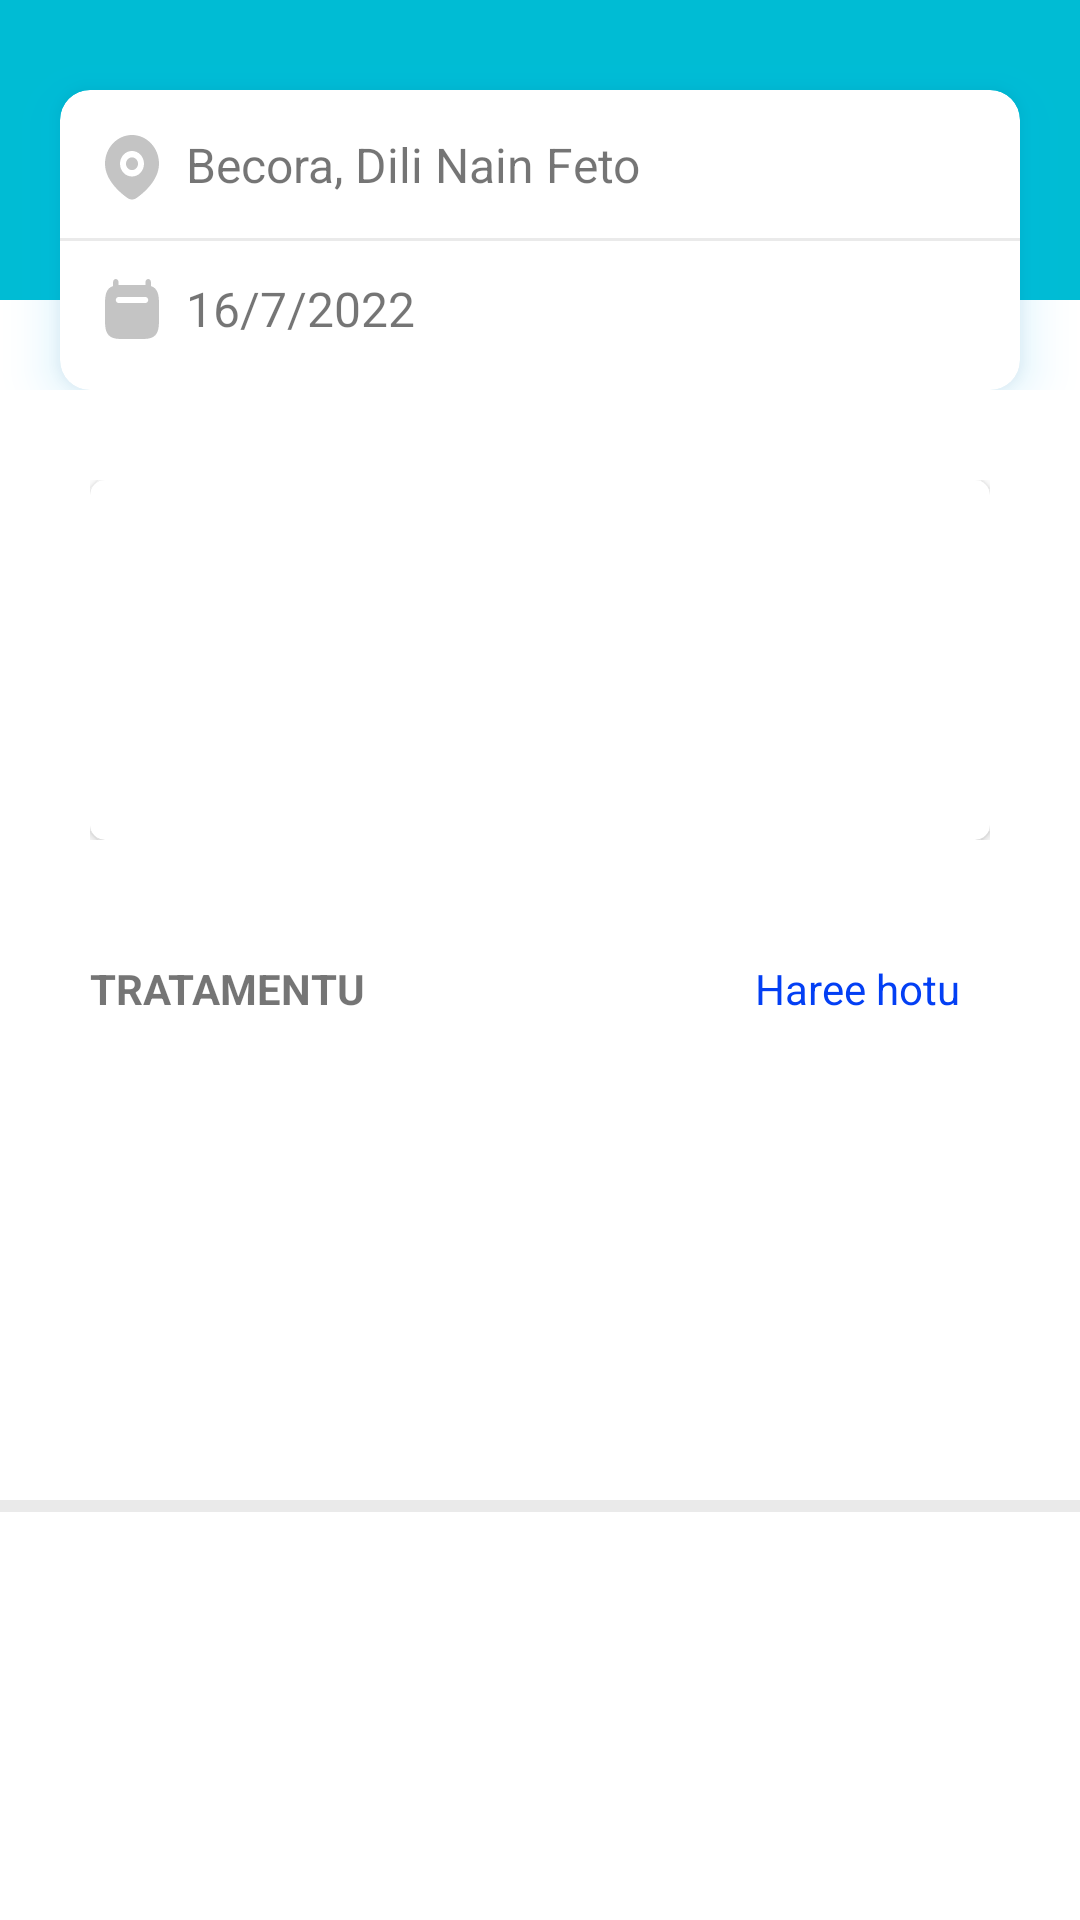

This screen was rendered from an Android layout file. Write that file and the resources it references.
<!-- AndroidManifest.xml: application theme Theme.DiaryApp -->
<!-- res/layout/activity_dashboard.xml -->
<?xml version="1.0" encoding="utf-8"?>
<androidx.core.widget.NestedScrollView
    xmlns:android="http://schemas.android.com/apk/res/android"
    xmlns:tools="http://schemas.android.com/tools"
    android:layout_width="match_parent"
    android:layout_height="wrap_content"
    xmlns:app="http://schemas.android.com/apk/res-auto"
    tools:context=".HomeActivity">

    <RelativeLayout
        android:layout_width="match_parent"
        android:layout_height="wrap_content">

        <RelativeLayout
            android:layout_width="match_parent"
            android:layout_height="wrap_content">

            <RelativeLayout
                android:layout_width="match_parent"
                android:layout_height="100dp"
                android:background="@drawable/home_background">

            </RelativeLayout>

            <androidx.cardview.widget.CardView
                android:id="@+id/cardView"
                android:layout_width="320dp"
                android:layout_height="100dp"
                android:layout_centerHorizontal="true"
                android:layout_marginTop="30dp"
                android:outlineSpotShadowColor="#03A9F4"
                app:cardCornerRadius="10dp"
                app:cardElevation="10dp">

                <ImageView
                    android:id="@+id/icon_map"
                    android:layout_width="wrap_content"
                    android:layout_height="wrap_content"
                    android:layout_margin="15dp"
                    android:src="@drawable/ic_map" />

                <TextView
                    android:layout_width="wrap_content"
                    android:layout_height="wrap_content"
                    android:layout_marginStart="42sp"
                    android:layout_marginTop="14sp"
                    android:text="Becora, Dili Nain Feto"
                    android:textSize="16sp" />

                <View
                    android:id="@+id/lineView"
                    android:layout_width="match_parent"
                    android:layout_height="1dp"
                    android:layout_gravity="center"
                    android:layout_marginTop="0dp"
                    android:background="#EAEAEA" />

                <ImageView
                    android:id="@+id/icon_calendar"
                    android:layout_width="wrap_content"
                    android:layout_height="wrap_content"
                    android:layout_marginStart="15dp"
                    android:layout_marginTop="63dp"
                    android:src="@drawable/ic_calendar" />

                <TextView
                    android:layout_width="wrap_content"
                    android:layout_height="wrap_content"
                    android:layout_marginStart="42sp"
                    android:layout_marginTop="62dp"
                    android:text="16/7/2022"
                    android:textSize="16sp" />

            </androidx.cardview.widget.CardView>

            





        </RelativeLayout>

        <RelativeLayout
            android:layout_centerHorizontal="true"
            android:layout_marginTop="160dp"
            android:layout_width="300dp"
            android:layout_height="120dp">

            <include layout="@layout/slide_resource"/>

        </RelativeLayout>

        <LinearLayout
            android:orientation="horizontal"
            android:layout_marginTop="320dp"
            android:layout_width="match_parent"
            android:layout_height="wrap_content">

            <TextView
                android:text="TRATAMENTU"
                android:textStyle="bold"
                android:layout_marginStart="30dp"
                android:layout_width="wrap_content"
                android:layout_height="wrap_content"/>

            <TextView
                android:id="@+id/see_all"
                android:text="Haree hotu"
                android:textColor="#033FF4"
                android:layout_marginLeft="130dp"
                android:layout_width="wrap_content"
                android:layout_height="wrap_content"/>

        </LinearLayout>

        <LinearLayout
            android:layout_marginTop="350dp"
            android:layout_width="match_parent"
            android:layout_height="150dp">

            <include layout="@layout/activity_grid"/>

        </LinearLayout>

        <View
            android:layout_width="match_parent"
            android:layout_height="4dp"
            android:layout_gravity="center"
            android:layout_marginTop="500dp"
            android:background="#EAEAEA" />

        <LinearLayout
            android:orientation="vertical"
            android:layout_marginTop="530dp"
            android:layout_width="match_parent"
            android:layout_height="match_parent">

            <include layout="@layout/activity_content"/>

        </LinearLayout>

        <RelativeLayout
            android:layout_marginTop="250dp"
            android:layout_width="match_parent"
            android:layout_height="match_parent">

            <androidx.recyclerview.widget.RecyclerView
                android:id="@+id/rv_diary"
                android:layout_width="match_parent"
                android:layout_height="wrap_content" />

        </RelativeLayout>

    </RelativeLayout>

</androidx.core.widget.NestedScrollView>
<!-- res/layout/slide_resource.xml (included above) -->
<?xml version="1.0" encoding="utf-8"?>
<RelativeLayout xmlns:android="http://schemas.android.com/apk/res/android"
    android:layout_width="match_parent"
    android:layout_height="match_parent"
    xmlns:app="http://schemas.android.com/apk/res-auto">

    <androidx.cardview.widget.CardView
        app:cardCornerRadius="5dp"
        android:layout_width="match_parent"
        android:layout_height="150dp">

        <androidx.viewpager.widget.ViewPager
            android:id="@+id/viewpager"
            android:layout_centerHorizontal="true"
            android:layout_width="match_parent"
            android:layout_height="match_parent" />






    </androidx.cardview.widget.CardView>

</RelativeLayout>
<!-- res/layout/activity_grid.xml (included above) -->
<?xml version="1.0" encoding="utf-8"?>
<RelativeLayout
    xmlns:android="http://schemas.android.com/apk/res/android"
    xmlns:tools="http://schemas.android.com/tools"
    android:layout_width="match_parent"
    android:layout_height="match_parent"
    tools:context=".GridActivity">

    <GridView
        android:id="@+id/grid_list"
        android:scrollbars="none"
        android:numColumns="2"
        android:layout_width="match_parent"
        android:layout_height="match_parent"/>

</RelativeLayout>
<!-- res/layout/activity_content.xml (included above) -->
<?xml version="1.0" encoding="utf-8"?>
<RelativeLayout
    xmlns:android="http://schemas.android.com/apk/res/android"
    xmlns:app="http://schemas.android.com/apk/res-auto"
    xmlns:tools="http://schemas.android.com/tools"
    android:layout_width="match_parent"
    android:layout_height="match_parent"
    tools:context=".ContentActivity">

    <androidx.recyclerview.widget.RecyclerView
        android:layout_width="match_parent"
        android:layout_height="match_parent"
        android:id="@+id/content_recyclerView"
        tools:listitem="@layout/content_list"/>

</RelativeLayout>
<!-- res/layout/content_list.xml (included above) -->
<?xml version="1.0" encoding="utf-8"?>
<LinearLayout xmlns:android="http://schemas.android.com/apk/res/android"
    xmlns:app="http://schemas.android.com/apk/res-auto"
    android:layout_width="match_parent"
    android:layout_height="wrap_content">

    <androidx.cardview.widget.CardView
        app:cardBackgroundColor="@color/white"
        android:layout_gravity="center"
        android:layout_margin="7dp"
        app:cardCornerRadius="5dp"
        app:cardElevation="2dp"
        android:layout_width="wrap_content"
        android:layout_height="wrap_content">

        <RelativeLayout
            android:layout_width="match_parent"
            android:layout_height="match_parent">

        <ImageView
            android:id="@+id/img_content"
            android:src="@drawable/venom"
            android:adjustViewBounds="true"
            android:scaleType="centerCrop"
            android:layout_width="match_parent"
            android:layout_height="wrap_content"/>

            <LinearLayout
                android:layout_width="match_parent"
                android:layout_height="wrap_content"
                android:layout_below="@+id/img_content"
                android:background="@color/white"
                android:orientation="vertical"
                android:padding="8dp">

                <TextView
                    android:id="@+id/text_judul"
                    android:layout_width="match_parent"
                    android:layout_height="wrap_content"
                    android:text="Venom : Let There Be Canarge"
                    android:textSize="14sp"
                    android:textStyle="bold" />

                <TextView
                    android:id="@+id/text_tahun"
                    android:layout_width="match_parent"
                    android:layout_height="match_parent"
                    android:text="2022" />

            </LinearLayout>

        </RelativeLayout>

    </androidx.cardview.widget.CardView>

</LinearLayout>
<!-- resources referenced by this layout -->
<resources>
  <color name="white">#FFFFFF</color>
  <!-- drawable home_background (drawable-anydpi) -->
  <?xml version="1.0" encoding="utf-8"?>
  <shape xmlns:android="http://schemas.android.com/apk/res/android">
  
      <solid android:color="#00BCD4"/>
      <corners android:bottomLeftRadius="0dp"
          android:bottomRightRadius="0dp"/>
  
  </shape>
  <!-- drawable ic_calendar (drawable) -->
  <vector xmlns:android="http://schemas.android.com/apk/res/android"
      android:width="18dp"
      android:height="20dp"
      android:viewportWidth="18"
      android:viewportHeight="20">
    <path
        android:pathData="M2.7,1V2.347C2.116,2.54 1.599,2.841 1.178,3.308C0.668,3.875 0.379,4.598 0.215,5.42C0.053,6.23 0,7.196 0,8.312V13.688C0,14.804 0.053,15.77 0.215,16.58C0.379,17.402 0.668,18.125 1.178,18.691C1.687,19.258 2.338,19.579 3.078,19.761C3.807,19.941 4.676,20 5.681,20H12.319C13.324,20 14.193,19.941 14.922,19.761C15.662,19.579 16.313,19.258 16.822,18.691C17.332,18.125 17.621,17.402 17.785,16.58C17.947,15.77 18,14.804 18,13.688V8.312C18,7.196 17.947,6.23 17.785,5.42C17.621,4.598 17.332,3.875 16.822,3.308C16.401,2.841 15.884,2.54 15.3,2.347V1C15.3,0.448 14.897,0 14.4,0C13.903,0 13.5,0.448 13.5,1V2.035C13.13,2.01 12.736,2 12.319,2H5.681C5.264,2 4.87,2.01 4.5,2.035V1C4.5,0.448 4.097,0 3.6,0C3.103,0 2.7,0.448 2.7,1ZM3.6,7C3.6,6.448 4.003,6 4.5,6H13.5C13.997,6 14.4,6.448 14.4,7C14.4,7.552 13.997,8 13.5,8H4.5C4.003,8 3.6,7.552 3.6,7Z"
        android:fillColor="#C4C4C4"
        android:fillType="evenOdd"/>
  </vector>
  <!-- drawable ic_map (drawable) -->
  <vector xmlns:android="http://schemas.android.com/apk/res/android"
      android:width="18dp"
      android:height="22dp"
      android:viewportWidth="18"
      android:viewportHeight="22">
    <path
        android:pathData="M9,0C4.029,0 0,4.29 0,9.582C0,12.46 1.409,14.964 2.976,16.871C4.555,18.793 6.397,20.236 7.494,21.013C8.411,21.662 9.589,21.662 10.506,21.013C11.603,20.236 13.445,18.793 15.024,16.871C16.591,14.964 18,12.46 18,9.582C18,4.29 13.971,0 9,0ZM7,9.582C7,8.406 7.895,7.452 9,7.452C10.105,7.452 11,8.406 11,9.582C11,10.757 10.105,11.711 9,11.711C7.895,11.711 7,10.757 7,9.582ZM9,5.323C6.791,5.323 5,7.23 5,9.582C5,11.933 6.791,13.84 9,13.84C11.209,13.84 13,11.933 13,9.582C13,7.23 11.209,5.323 9,5.323Z"
        android:fillColor="#C4C4C4"
        android:fillType="evenOdd"/>
  </vector>
  <style name="Theme.DiaryApp" parent="Theme.MaterialComponents.DayNight.DarkActionBar">
          
          <item name="colorPrimary">#03A9F4</item>
          <item name="colorPrimaryVariant">#03A9F4</item>
          <item name="colorOnPrimary">#03A9F4</item>
          
          <item name="colorSecondary">@color/teal_200</item>
          <item name="colorSecondaryVariant">@color/teal_700</item>
          <item name="colorOnSecondary">@color/black</item>
          
          <item name="android:statusBarColor" tools:targetApi="l">?attr/colorPrimaryVariant</item>
          
      </style>
  <color name="teal_200">#FFC107</color>
  <color name="teal_700">#FF018786</color>
  <color name="black">#FF000000</color>
</resources>
